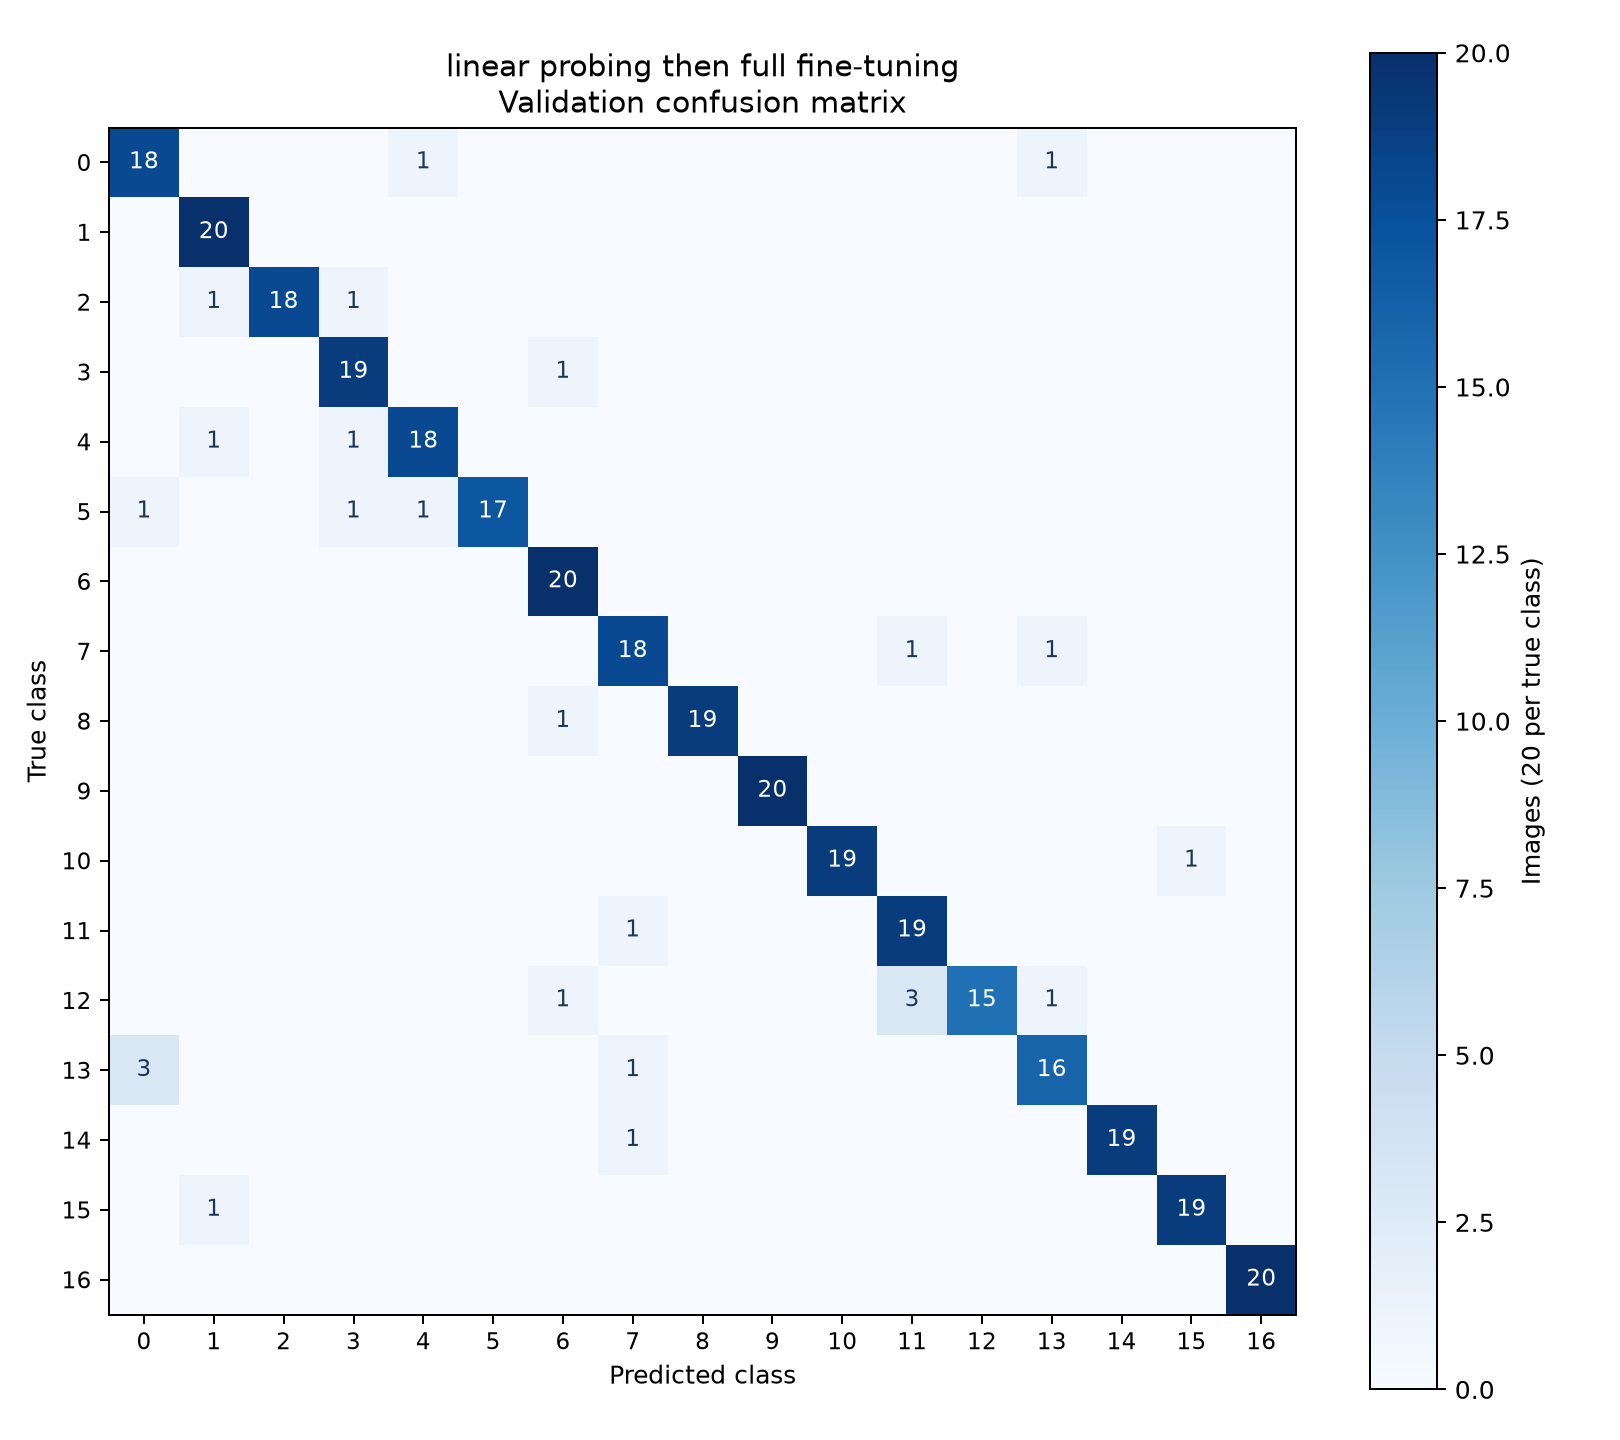

Values plotted in this chart, from the file beside it:
# Rows=true class 0-16; columns=predicte…
18, 0, 0, 0, 1, 0, 0, 0, 0, 0, 0, 0, 0, 1, 0, 0, 0
0, 20, 0, 0, 0, 0, 0, 0, 0, 0, 0, 0, 0, 0, 0, 0, 0
0, 1, 18, 1, 0, 0, 0, 0, 0, 0, 0, 0, 0, 0, 0, 0, 0
0, 0, 0, 19, 0, 0, 1, 0, 0, 0, 0, 0, 0, 0, 0, 0, 0
0, 1, 0, 1, 18, 0, 0, 0, 0, 0, 0, 0, 0, 0, 0, 0, 0
1, 0, 0, 1, 1, 17, 0, 0, 0, 0, 0, 0, 0, 0, 0, 0, 0
0, 0, 0, 0, 0, 0, 20, 0, 0, 0, 0, 0, 0, 0, 0, 0, 0
0, 0, 0, 0, 0, 0, 0, 18, 0, 0, 0, 1, 0, 1, 0, 0, 0
0, 0, 0, 0, 0, 0, 1, 0, 19, 0, 0, 0, 0, 0, 0, 0, 0
0, 0, 0, 0, 0, 0, 0, 0, 0, 20, 0, 0, 0, 0, 0, 0, 0
0, 0, 0, 0, 0, 0, 0, 0, 0, 0, 19, 0, 0, 0, 0, 1, 0
0, 0, 0, 0, 0, 0, 0, 1, 0, 0, 0, 19, 0, 0, 0, 0, 0
0, 0, 0, 0, 0, 0, 1, 0, 0, 0, 0, 3, 15, 1, 0, 0, 0
3, 0, 0, 0, 0, 0, 0, 1, 0, 0, 0, 0, 0, 16, 0, 0, 0
0, 0, 0, 0, 0, 0, 0, 1, 0, 0, 0, 0, 0, 0, 19, 0, 0
0, 1, 0, 0, 0, 0, 0, 0, 0, 0, 0, 0, 0, 0, 0, 19, 0
0, 0, 0, 0, 0, 0, 0, 0, 0, 0, 0, 0, 0, 0, 0, 0, 20
